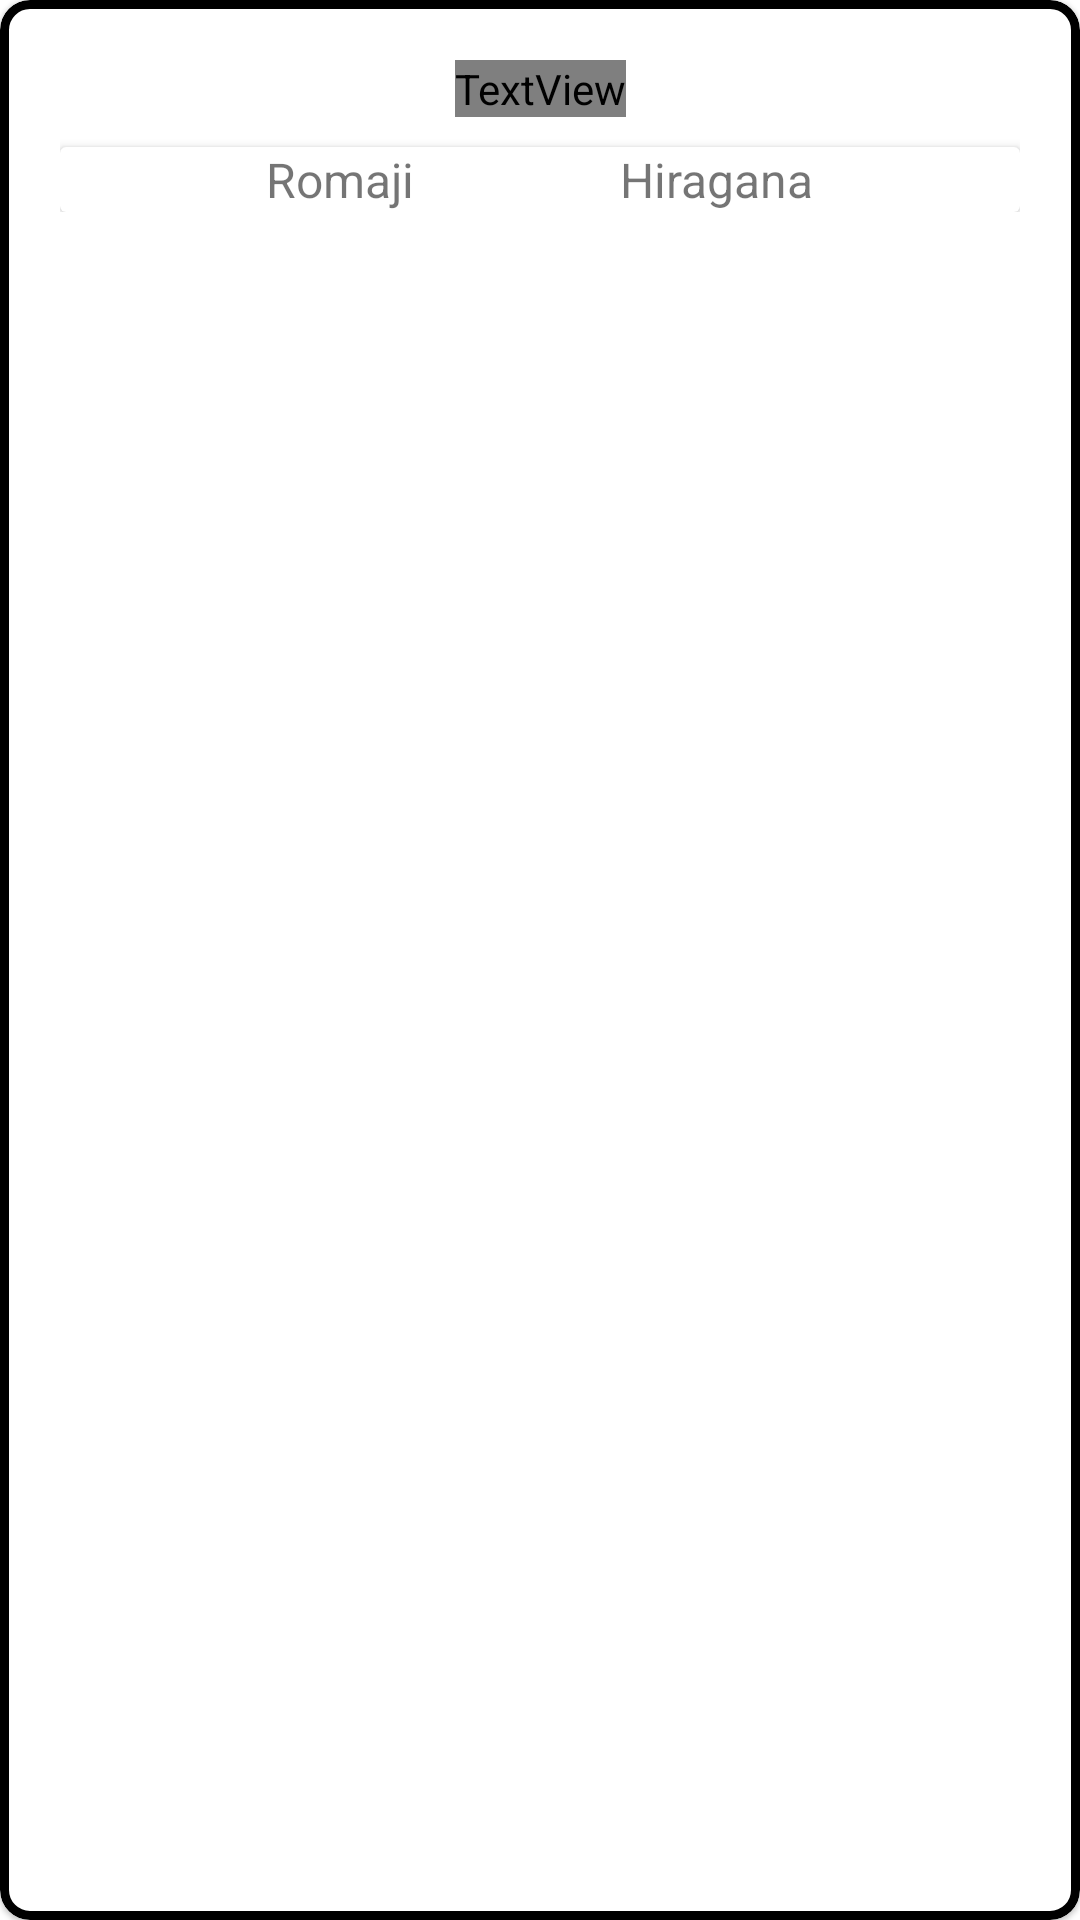

Write the Android layout XML for this screen, with the resource values it uses.
<!-- AndroidManifest.xml: application theme Theme.Classo -->
<!-- res/layout/dictionary_item.xml -->
<com.google.android.material.card.MaterialCardView xmlns:android="http://schemas.android.com/apk/res/android"
    xmlns:app="http://schemas.android.com/apk/res-auto"
    xmlns:tools="http://schemas.android.com/tools"
    android:layout_width="match_parent"
    android:layout_height="wrap_content"
    android:layout_margin="8dp"
    android:clickable="true"
    app:strokeColor="@color/black"
    app:cardCornerRadius="10dp"
    app:strokeWidth="3dp">

    <androidx.constraintlayout.widget.ConstraintLayout
        android:id="@+id/constraintLayout"
        android:layout_width="match_parent"
        android:layout_height="wrap_content"
        app:layout_constraintBottom_toBottomOf="@+id/constraintLayout"
        app:layout_constraintHorizontal_bias="0.5"
        app:layout_constraintTop_toBottomOf="@+id/japcard"
        android:padding="20dp">

        <TextView
            android:id="@+id/EngTextView"
            android:layout_width="wrap_content"
            android:layout_height="wrap_content"
            android:text="word"
            android:layout_marginBottom="10dp"
            android:textSize="30sp"
            android:textStyle="bold"
            app:layout_constraintBottom_toTopOf="@+id/japcard"
            app:layout_constraintEnd_toEndOf="parent"
            app:layout_constraintHorizontal_bias="0.5"
            app:layout_constraintStart_toStartOf="parent"
            app:layout_constraintTop_toTopOf="parent"
            android:fontFamily="@font/chuiya" />

        <androidx.cardview.widget.CardView
            android:id="@+id/japcard"
            android:layout_width="match_parent"
            android:layout_height="wrap_content"
            app:layout_constraintBottom_toTopOf="@+id/EngTextView"
            app:layout_constraintTop_toBottomOf="@+id/EngTextView">

            <androidx.constraintlayout.widget.ConstraintLayout
                android:layout_width="match_parent"
                android:layout_height="match_parent">

                <TextView
                    android:id="@+id/RomajiTextView"
                    android:layout_width="wrap_content"
                    android:layout_height="wrap_content"
                    android:text="Romaji"
                    android:textSize="16sp"
                    app:layout_constraintEnd_toStartOf="@+id/HiraganTextView"
                    app:layout_constraintHorizontal_bias="0.5"
                    app:layout_constraintStart_toStartOf="parent"
                    app:layout_constraintTop_toTopOf="parent" />

                <TextView
                    android:id="@+id/HiraganTextView"
                    android:layout_width="wrap_content"
                    android:layout_height="wrap_content"
                    android:text="Hiragana"
                    android:textSize="16sp"
                    app:layout_constraintEnd_toEndOf="parent"
                    app:layout_constraintHorizontal_bias="0.5"
                    app:layout_constraintStart_toEndOf="@+id/RomajiTextView"
                    app:layout_constraintTop_toTopOf="parent" />
            </androidx.constraintlayout.widget.ConstraintLayout>
        </androidx.cardview.widget.CardView>
    </androidx.constraintlayout.widget.ConstraintLayout>
</com.google.android.material.card.MaterialCardView>
<!-- resources referenced by this layout -->
<resources>
  <style name="Theme.Classo" parent="Theme.MaterialComponents.Light.NoActionBar">
          
          <item name="colorPrimary">#D5B4B4</item>
          <item name="colorPrimaryVariant">#E4D0D0</item>
          <item name="colorOnPrimary">@color/white</item>
          
          <item name="colorSecondary">@color/teal_200</item>
          <item name="colorSecondaryVariant">@color/teal_700</item>
          <item name="colorOnSecondary">@color/black</item>
          
          <item name="android:statusBarColor">#D5B4B4</item>
          
      </style>
  <!-- not gathered from this repository: default colours our renderer supplied (Android Studio template values) -->
  <color name="teal_200">#FF03DAC5</color>
  <color name="teal_700">#FF018786</color>
  <color name="black">#FF000000</color>
  <color name="white">#FFFFFFFF</color>
</resources>
